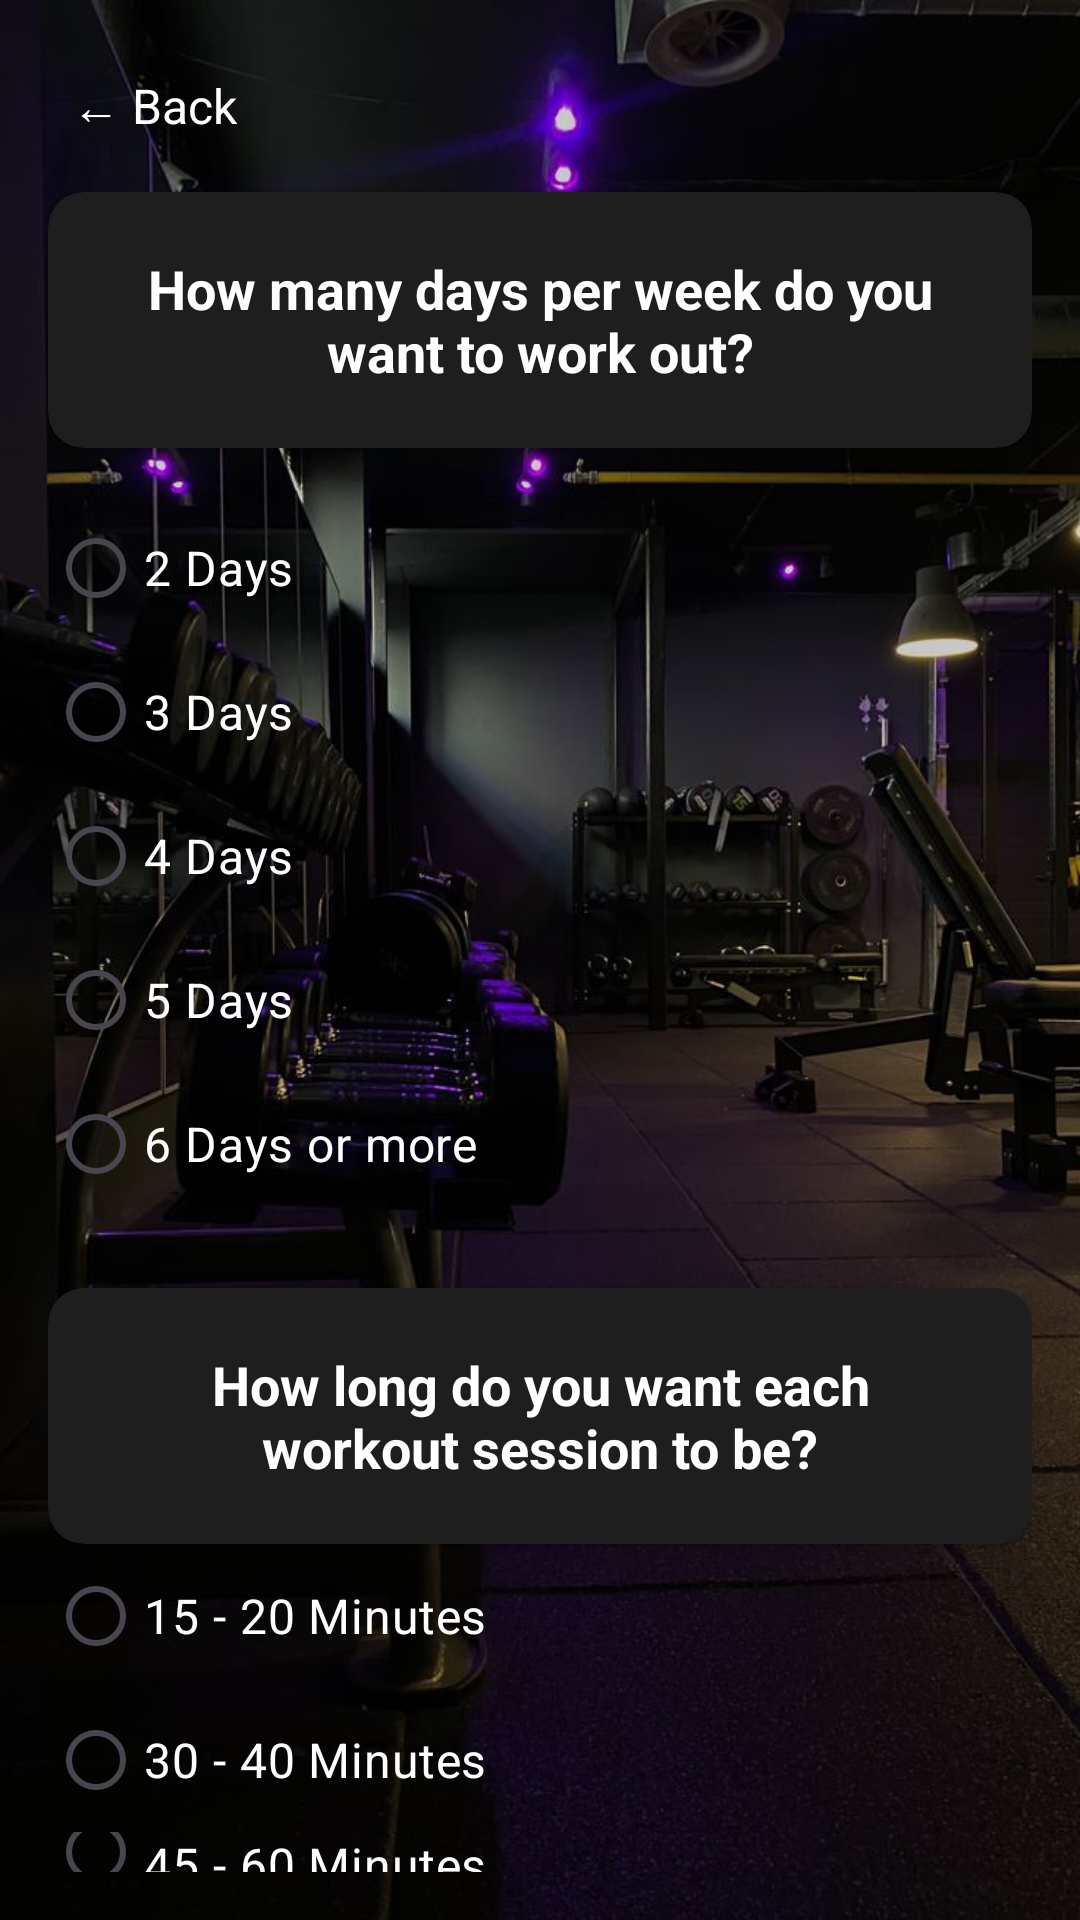

Write the Android layout XML for this screen, with the resource values it uses.
<!-- AndroidManifest.xml: application theme Theme.AIFitness -->
<!-- res/layout/scheduleinfo.xml -->
<?xml version="1.0" encoding="utf-8"?>
<LinearLayout xmlns:android="http://schemas.android.com/apk/res/android"
    xmlns:app="http://schemas.android.com/apk/res-auto"
    android:orientation="vertical"
    android:layout_width="match_parent"
    android:layout_height="match_parent"
    android:padding="16dp"
    android:background="@drawable/dangnhap2">

    <TextView
        android:id="@+id/btnBack"
        android:layout_width="wrap_content"
        android:layout_height="48dp"
        android:text="← Back"
        android:textColor="@color/white"
        android:textSize="16sp"
        android:padding="8dp"
        android:clickable="true"
        android:focusable="true"/>
    <androidx.cardview.widget.CardView
        android:layout_width="match_parent"
        android:layout_height="wrap_content"
        app:cardCornerRadius="12dp"
        app:cardBackgroundColor="#1E1E1E"
        android:layout_marginBottom="16dp">

        <TextView
            android:layout_width="match_parent"
            android:layout_height="wrap_content"
            android:padding="20dp"
            android:text="How many days per week do you want to work out?"
            android:textAlignment="center"
            android:textColor="#FFFFFF"
            android:textSize="18sp"
            android:textStyle="bold" />
    </androidx.cardview.widget.CardView>

    <RadioGroup
        android:id="@+id/rgDaysPerWeek"
        android:layout_width="match_parent"
        android:layout_height="wrap_content">

        <RadioButton
            android:id="@+id/rb2Days"
            android:layout_width="match_parent"
            android:layout_height="wrap_content"
            android:text="2 Days"
            android:textColor="#FFFFFF"
            android:textSize="16sp"
            android:buttonTint="#FF9800" />

        <RadioButton
            android:id="@+id/rb3Days"
            android:layout_width="match_parent"
            android:layout_height="wrap_content"
            android:text="3 Days"
            android:textColor="#FFFFFF"
            android:textSize="16sp"
            android:buttonTint="#FF9800" />

        <RadioButton
            android:id="@+id/rb4Days"
            android:layout_width="match_parent"
            android:layout_height="wrap_content"
            android:text="4 Days"
            android:textColor="#FFFFFF"
            android:textSize="16sp"
            android:buttonTint="#FF9800" />

        <RadioButton
            android:id="@+id/rb5Days"
            android:layout_width="match_parent"
            android:layout_height="wrap_content"
            android:text="5 Days"
            android:textColor="#FFFFFF"
            android:textSize="16sp"
            android:buttonTint="#FF9800" />

        <RadioButton
            android:id="@+id/rb6Days"
            android:layout_width="match_parent"
            android:layout_height="wrap_content"
            android:text="6 Days or more"
            android:textColor="#FFFFFF"
            android:textSize="16sp"
            android:buttonTint="#FF9800" />
    </RadioGroup>

    <androidx.cardview.widget.CardView
        android:layout_width="match_parent"
        android:layout_height="wrap_content"
        app:cardCornerRadius="12dp"
        app:cardBackgroundColor="#1E1E1E"
        android:layout_marginTop="24dp">

        <TextView
            android:layout_width="match_parent"
            android:layout_height="wrap_content"
            android:text="How long do you want each workout session to be?"
            android:textColor="#FFFFFF"
            android:textSize="18sp"
            android:textStyle="bold"
            android:padding="20dp"
            android:textAlignment="center" />
    </androidx.cardview.widget.CardView>

    <RadioGroup
        android:id="@+id/rgWorkoutTime"
        android:layout_width="match_parent"
        android:layout_height="wrap_content">

        <RadioButton
            android:id="@+id/rb15Min"
            android:layout_width="match_parent"
            android:layout_height="wrap_content"
            android:text="15 - 20 Minutes"
            android:textColor="#FFFFFF"
            android:textSize="16sp"
            android:buttonTint="#FF9800" />

        <RadioButton
            android:id="@+id/rb30Min"
            android:layout_width="match_parent"
            android:layout_height="wrap_content"
            android:text="30 - 40 Minutes"
            android:textColor="#FFFFFF"
            android:textSize="16sp"
            android:buttonTint="#FF9800" />

        <RadioButton
            android:id="@+id/rb45Min"
            android:layout_width="match_parent"
            android:layout_height="wrap_content"
            android:text="45 - 60 Minutes"
            android:textColor="#FFFFFF"
            android:textSize="16sp"
            android:buttonTint="#FF9800" />

        <RadioButton
            android:id="@+id/rb60MinPlus"
            android:layout_width="match_parent"
            android:layout_height="wrap_content"
            android:text="Over 60 Minutes"
            android:textColor="#FFFFFF"
            android:textSize="16sp"
            android:buttonTint="#FF9800" />
    </RadioGroup>


    <View
        android:layout_width="match_parent"
        android:layout_height="0dp"
        android:layout_weight="1" />

    <com.google.android.material.button.MaterialButton
        android:id="@+id/btnNextSchedule"
        android:layout_width="match_parent"
        android:layout_height="60dp"
        android:text="Next"
        android:textColor="#000000"
        android:textSize="16sp"
        android:textStyle="bold"
        app:backgroundTint="#FF9800"
        app:cornerRadius="30dp"
        android:layout_marginTop="24dp"
        android:layout_marginBottom="8dp" />

</LinearLayout>
<!-- resources referenced by this layout -->
<resources>
  <color name="white">#FFFFFFFF</color>
  <!-- drawable dangnhap2: jpg bitmap (drawable, 75622 bytes) -->
  <style name="Theme.AIFitness" parent="Theme.MaterialComponents.DayNight.NoActionBar">
          
          <item name="colorPrimary">@color/purple_500</item>
          <item name="colorPrimaryVariant">@color/purple_700</item>
          <item name="colorOnPrimary">@color/white</item>
          
          <item name="colorSecondary">@color/teal_200</item>
          <item name="colorSecondaryVariant">@color/teal_700</item>
          <item name="colorOnSecondary">@color/black</item>
          
          <item name="android:statusBarColor">?attr/colorPrimaryVariant</item>
          
      </style>
  <color name="purple_500">#FF6200EE</color>
  <color name="purple_700">#FF3700B3</color>
  <color name="teal_200">#FF03DAC5</color>
  <color name="teal_700">#FF018786</color>
  <color name="black">#FF000000</color>
</resources>
